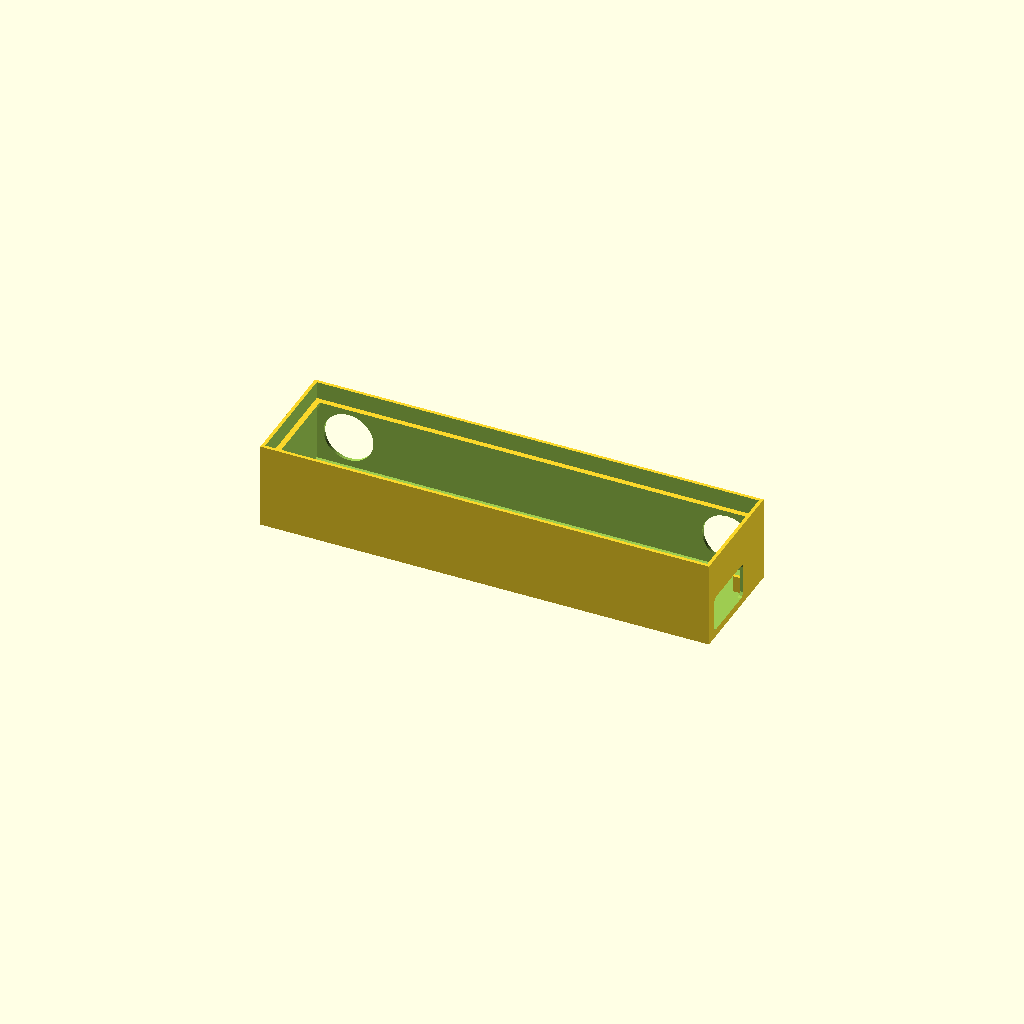
Cell 1 — every parameter at its default value.
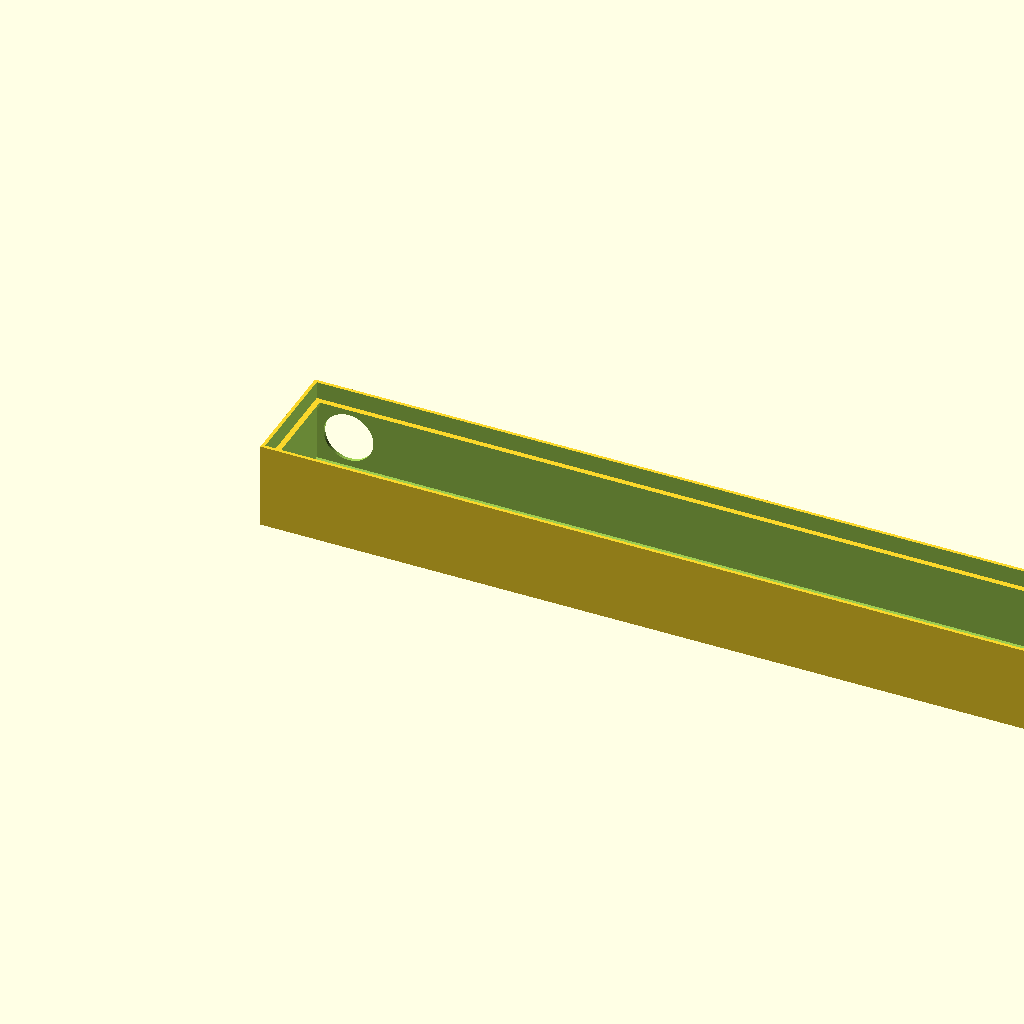
Cell 2: the same model with panel_w = 320.
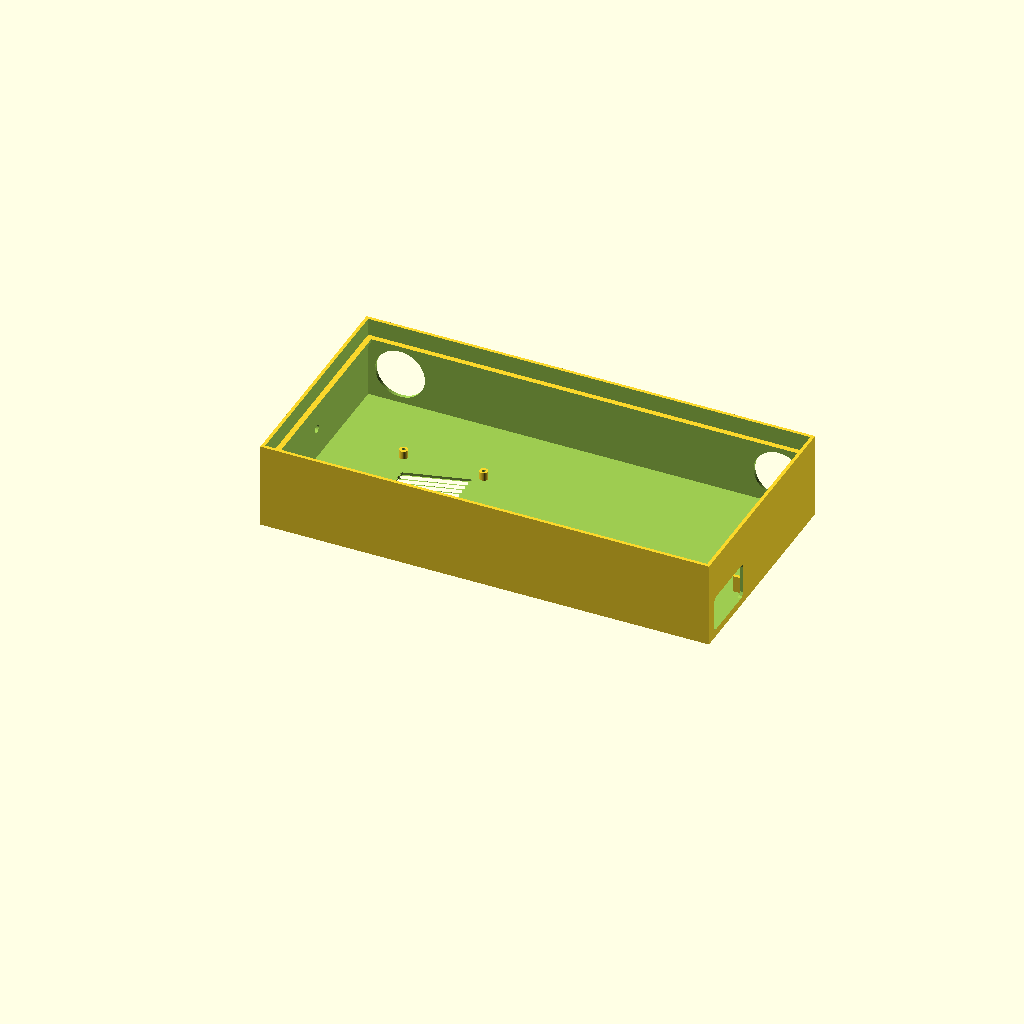
Cell 3 — panel_h set to 160, the other parameters unchanged.
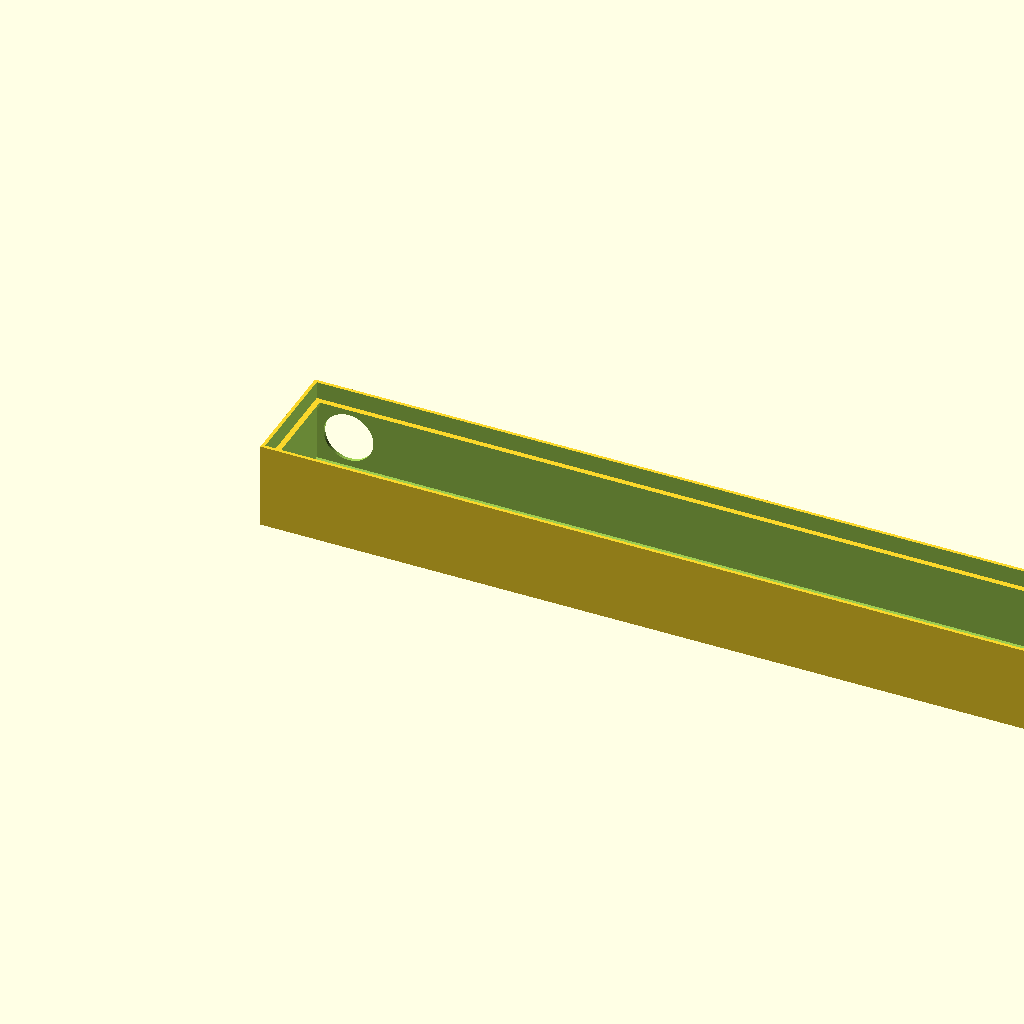
Cell 4: panel_count = 4 (everything else at default).
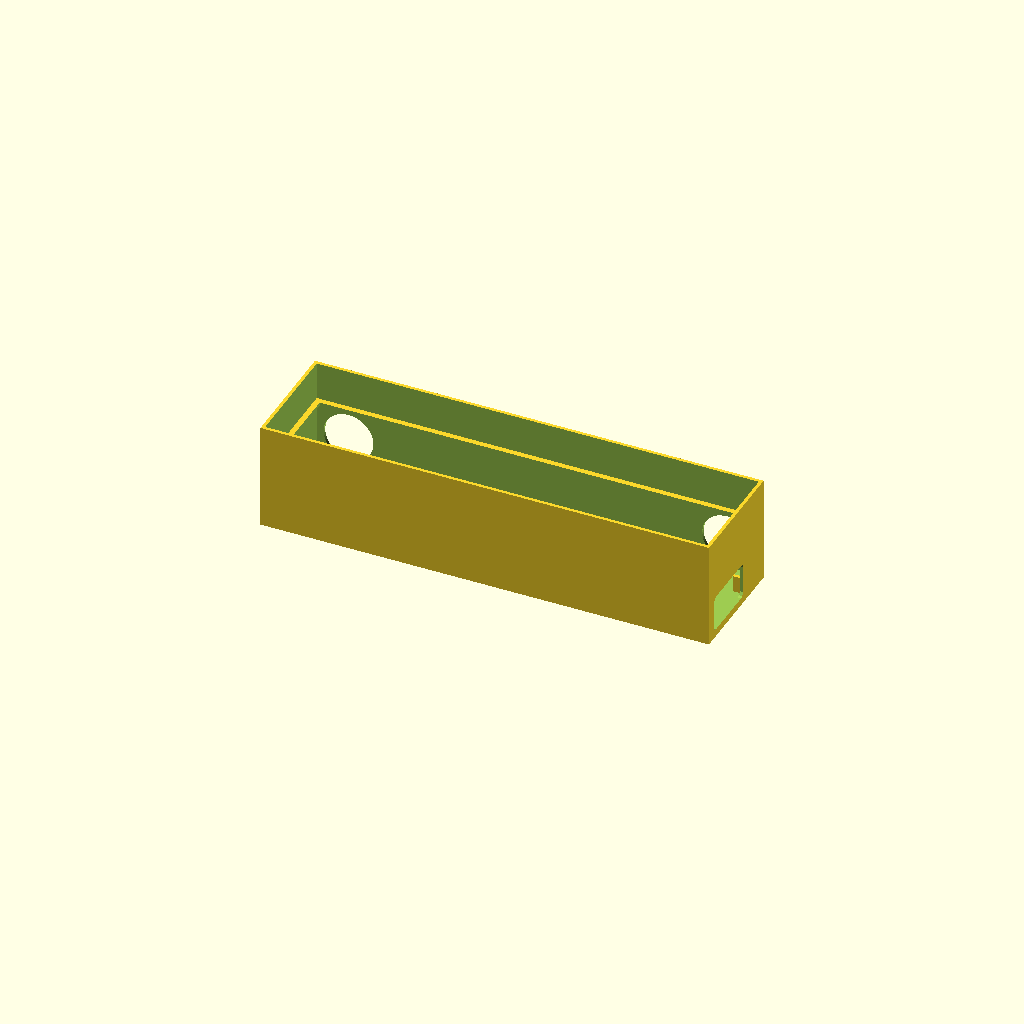
Cell 5: the same model with panel_depth = 30.
One fixed orthographic camera (rotation 55°, 0°, 25°; colour scheme Cornfield) for every cell.
OpenSCAD source file enclosure/scoreboard-case-v2.scad:
// NHL Scoreboard enclosure -- holds a Raspberry Pi (3 Model B+ or 4), the power
// brick, two upward-firing speakers and the HUB75 LED panel(s) behind a
// shared front frame.
//
// Orientation: z=0 is the back wall (Pi side); the front (z=outer_d) is
// fully open so the panel's LED face shows through. y=0 is the BOTTOM of
// the case. Prints flat, back face down -- no supports needed.
//
// Layout, left to right (looking at the back, inside the bay):
//   ceiling:  L speaker                                   R speaker
//   bay:      (sensor on L wall) | Pi | open | brick ▐ socket out R wall
//
// Too wide for a 256mm bed in one piece, so it splits at the seam between
// the two real panels (set `part` below), or cut the full STL in the
// slicer instead.

part = "all";  // "all" (preview), "left", "right"

// ---- panel (from the purchased spec sheet, CLAUDE.md Hardware facts) --
panel_w    = 160;  // mm, one panel
panel_h    = 80;   // mm
panel_count = 2;   // chained horizontally, matches PanelConfig.chain_length
panel_gap  = 0;    // mm between chained panels, if any
// Not on the spec sheet -- measure the real panel (PCB + connectors) and
// correct this before printing for a final fit.
panel_depth = 15;

// ---- Raspberry Pi 3 Model B+ / 4 Model B (official mechanical spec) ----
// Both boards share the same outline and hole pattern, so one mount fits
// either.
// Holes sit 3.5mm in from the edge OPPOSITE the USB/Ethernet ports (not
// centered on the board) -- the ports overhang past the last hole column.
pi_w            = 85;
pi_h            = 56;
pi_hole_dx      = 58;  // mounting hole spacing
pi_hole_dy      = 49;
pi_hole_inset_x = 3.5; // from the non-port short edge
pi_hole_inset_y = 3.5;
pi_hole_d       = 2.7; // M2.5
pi_standoff_h   = 6;   // clearance under the board for underside components
pi_standoff_d   = 6;

// ---- speakers (ceiling, firing up) --------------------------------------
// Placeholder: no driver picked yet -- generic 40mm round driver. Each
// driver sits against the inside of the top wall and fires up through a
// slightly smaller port so its rim has something to glue/clamp to. One
// in each top corner, mirrored.
speaker_d       = 40;  // driver outer diameter
speaker_depth   = 18;  // driver depth incl. magnet -- how far it hangs down
speaker_hole_d  = speaker_d - 4;
speaker_wall_margin = 2.5; // solid wall kept around the driver, front/back
speaker_side_inset  = 3;   // gap from driver rim to the side wall

// ---- ambient light sensor (#44/#45 -- auto-dimming) ---------------------
// BH1750 over I2C, sized generically. Left side wall, vertically centred
// (the top-left corner belongs to the left speaker), at bay depth.
sensor_hole_d = 6;

// ---- power brick (listing: 125 x 55 x 31; sized up a little) -------------
// Lies flat against the back wall, lengthwise, long edge on the case floor,
// IEC C14 socket end hard against the right wall. The socket is exposed
// through a cutout in the right wall so a straight C13 cord plugs straight
// in from outside. DC cable exits the other end, toward the middle.
brick_l   = 128;
brick_w   = 56;   // height in the case (y)
brick_t   = 32;   // thickness (z, off the back wall)
brick_clr = 0.5;  // seat clearance per side

// Socket position on the brick's end face -- MEASURED GUESS from the
// product photo: the C14 inlet looks centred on the end face both ways.
// Offsets are from the face centre; refine once the brick is in hand.
socket_off_y = 0;  // + = toward the top of the case
socket_off_z = 0;  // + = away from the back wall
// Right-wall cutout around the socket -- sized to clear a straight C13
// plug body (~33 x 23mm) with a little room.
power_open_h = 45; // along y (the brick's 55mm width)
power_open_d = 26; // along z (the brick's 31mm thickness)
power_open_r = 3;  // corner radius

// Brick seat, all inside: the floor and right wall do most of the work.
// At the DC end, an L-shaped corner stop at the bottom and top corners;
// at the right-wall end, a short cap over the top edge. Together they
// trap the brick in x and y; the panel in front keeps it off the ledge.
seat_h     = 12;   // how far the stops stand off the back wall
seat_t     = 2.4;
seat_tab_w = 8;    // tab length along the brick's edges

// ---- vent slits (back wall, behind the Pi) -------------------------------
vent_count = 6;
vent_w     = 2.5;  // mm slit width
vent_pitch = 5;    // mm, centre-to-centre vertically
vent_angle = 15;   // degrees of tilt
// Slits fit horizontally BETWEEN the two standoff columns, with this much
// solid wall left between each slit end and the nearest standoff edge,
// so the back wall stays stiff around the screw bosses.
vent_standoff_margin = 3;
vent_span = pi_hole_dx - pi_standoff_d - vent_standoff_margin * 2; // usable width
// Slit length whose tilted, round-ended outline spans exactly vent_span.
vent_len = (vent_span - vent_w) / cos(vent_angle) + vent_w;  // ~47.5mm
vent_keepout_d = pi_standoff_d + 3; // never cut under a standoff

// ---- enclosure -----------------------------------------------------------
wall = 2.4;  // ~6 perimeters at a 0.4mm nozzle
lip  = 4;    // how far the front ledge overlaps the panel edge, each side
// The bay must fit both the brick (plus a little air) and a ceiling
// speaker driver with solid wall in front of and behind it.
electronics_clearance = max(brick_t + 3, speaker_d + speaker_wall_margin * 2);

total_panel_w = panel_w * panel_count + panel_gap * (panel_count - 1);
inner_w = total_panel_w;
inner_h = panel_h;
inner_d = electronics_clearance + panel_depth;

outer_w = inner_w + wall * 2;
outer_h = inner_h + wall * 2;
outer_d = inner_d + wall;  // one wall (back) -- front stays open

// z where the panel's back face sits -- the ledge holds it here
panel_seat_z = wall + electronics_clearance;
bay_mid_z    = wall + electronics_clearance / 2;

// Split at the real seam between panel 1 and panel 2.
split_x = wall + panel_w;

// ---- placement (derived) --------------------------------------------------
// Speakers: mirrored in the two top corners.
spk_xs = [wall + speaker_side_inset + speaker_d / 2,
          outer_w - wall - speaker_side_inset - speaker_d / 2];

// Pi: just right of the left speaker (it hangs lower than the Pi's top
// edge), vertically centred. Ports face right, toward open space.
pi_x0 = wall + speaker_side_inset + speaker_d + 5;
pi_y0 = wall + (inner_h - pi_h) / 2;
pi_hole_xs = [pi_x0 + pi_hole_inset_x, pi_x0 + pi_hole_inset_x + pi_hole_dx];
pi_holes = [for (x = pi_hole_xs) for (dy = [0, pi_hole_dy])
                [x, pi_y0 + pi_hole_inset_y + dy]];

// Brick: socket end against the right wall.
brick_x1    = outer_w - wall - brick_clr;      // socket end face
brick_x0    = brick_x1 - brick_l;              // DC end face
brick_y0    = wall;                            // on the floor
brick_top_y = brick_y0 + brick_w + brick_clr;
socket_y    = brick_y0 + brick_w / 2 + socket_off_y;
socket_z    = wall + brick_t / 2 + socket_off_z;

// ---- modules ----------------------------------------------------------------
module shell() {
    difference() {
        cube([outer_w, outer_h, outer_d]);
        // Hollow it out; extend past outer_d so the front is fully open
        // rather than leaving a thin front wall.
        translate([wall, wall, wall])
            cube([inner_w, inner_h, outer_d]);
    }
}

module panel_ledge() {
    // A step at panel_seat_z the panel(s) rest against from the front,
    // `lip` mm wide on each side -- keeps them from falling through to
    // the electronics bay.
    translate([wall, wall, panel_seat_z])
        difference() {
            cube([inner_w, inner_h, wall]);
            translate([lip, lip, -1])
                cube([inner_w - lip * 2, inner_h - lip * 2, wall + 2]);
        }
}

module pi_standoffs() {
    for (h = pi_holes)
        translate([h[0], h[1], wall])
            difference() {
                cylinder(h = pi_standoff_h, d = pi_standoff_d, $fn = 32);
                cylinder(h = pi_standoff_h + 1, d = pi_hole_d, $fn = 32);
            }
}

module brick_seat() {
    xd = brick_x0 - brick_clr;   // DC end (seat side)
    translate([0, 0, wall]) {
        // DC end: upright stop at each corner...
        for (y = [brick_y0, brick_top_y - seat_tab_w])
            translate([xd - seat_t, y, 0])
                cube([seat_t, seat_tab_w, seat_h]);
        // ...plus a cap over the top edge, making an L at the top corner.
        translate([xd - seat_t, brick_top_y, 0])
            cube([seat_tab_w + seat_t, seat_t, seat_h]);
        // Right-wall end: cap over the top edge, tied into the wall.
        translate([outer_w - wall - seat_tab_w, brick_top_y, 0])
            cube([seat_tab_w, seat_t, seat_h]);
    }
}

module sensor_hole() {
    // Left wall, vertically centred, at bay depth.
    // rotate([0,90,0]) maps local +z onto global +x.
    translate([-1, outer_h / 2, bay_mid_z])
        rotate([0, 90, 0])
            cylinder(h = wall + 2, d = sensor_hole_d, $fn = 32);
}

module speaker_holes() {
    // Through the top wall; rotate([-90,0,0]) maps local +z onto global +y.
    for (x = spk_xs)
        translate([x, outer_h - wall - 1, bay_mid_z])
            rotate([-90, 0, 0])
                cylinder(h = wall + 2, d = speaker_hole_d, $fn = 64);
}

module power_opening() {
    // Right wall, centred on the brick's C14 socket. Rounded rectangle in
    // the y-z plane, extruded along +x through the wall.
    translate([outer_w - wall - 1, socket_y, socket_z])
        rotate([0, 90, 0])            // local x -> -z, local y -> y, local z -> +x
            linear_extrude(height = wall + 2)
                offset(r = power_open_r)
                    square([power_open_d - power_open_r * 2,
                            power_open_h - power_open_r * 2], center = true);
}

module vents() {
    // Rounded-end slits through the back wall, centred between the two
    // standoff columns (so they end short of the screw bosses on both
    // sides) and tilted by vent_angle. Printed back-face-down these are
    // plain vertical through-holes, so no supports.
    cx = (pi_hole_xs[0] + pi_hole_xs[1]) / 2;
    cy = pi_y0 + pi_h / 2;
    translate([0, 0, -1])
        linear_extrude(height = wall + 2)
            difference() {
                for (i = [0 : vent_count - 1])
                    translate([cx, cy + (i - (vent_count - 1) / 2) * vent_pitch])
                        rotate(vent_angle)
                            hull() {
                                translate([-(vent_len - vent_w) / 2, 0]) circle(d = vent_w, $fn = 24);
                                translate([ (vent_len - vent_w) / 2, 0]) circle(d = vent_w, $fn = 24);
                            }
                for (h = pi_holes)
                    translate(h) circle(d = vent_keepout_d, $fn = 32);
            }
}

module body() {
    difference() {
        union() {
            shell();
            panel_ledge();
            pi_standoffs();
            brick_seat();
        }
        sensor_hole();
        speaker_holes();
        vents();
        power_opening();
    }
}

// ---- output -----------------------------------------------------------------
if (part == "all") {
    body();
} else if (part == "left") {
    intersection() {
        body();
        translate([-1, -1, -1]) cube([split_x + 1, outer_h + 2, outer_d + 2]);
    }
} else if (part == "right") {
    intersection() {
        body();
        translate([split_x, -1, -1]) cube([outer_w - split_x + 1, outer_h + 2, outer_d + 2]);
    }
}
Parameter table extracted from the source (name, type, default, range or options):
part: string, default "all"
panel_w: number, default 160
panel_h: number, default 80
panel_count: number, default 2
panel_gap: number, default 0
panel_depth: number, default 15
pi_w: number, default 85
pi_h: number, default 56
pi_hole_dx: number, default 58
pi_hole_dy: number, default 49
pi_hole_inset_x: number, default 3.5
pi_hole_inset_y: number, default 3.5
pi_hole_d: number, default 2.7
pi_standoff_h: number, default 6
pi_standoff_d: number, default 6
speaker_d: number, default 40
speaker_depth: number, default 18
speaker_wall_margin: number, default 2.5
speaker_side_inset: number, default 3
sensor_hole_d: number, default 6
brick_l: number, default 128
brick_w: number, default 56
brick_t: number, default 32
brick_clr: number, default 0.5
socket_off_y: number, default 0
socket_off_z: number, default 0
power_open_h: number, default 45
power_open_d: number, default 26
power_open_r: number, default 3
seat_h: number, default 12
seat_t: number, default 2.4
seat_tab_w: number, default 8
vent_count: number, default 6
vent_w: number, default 2.5
vent_pitch: number, default 5
vent_angle: number, default 15
vent_standoff_margin: number, default 3
wall: number, default 2.4
lip: number, default 4
